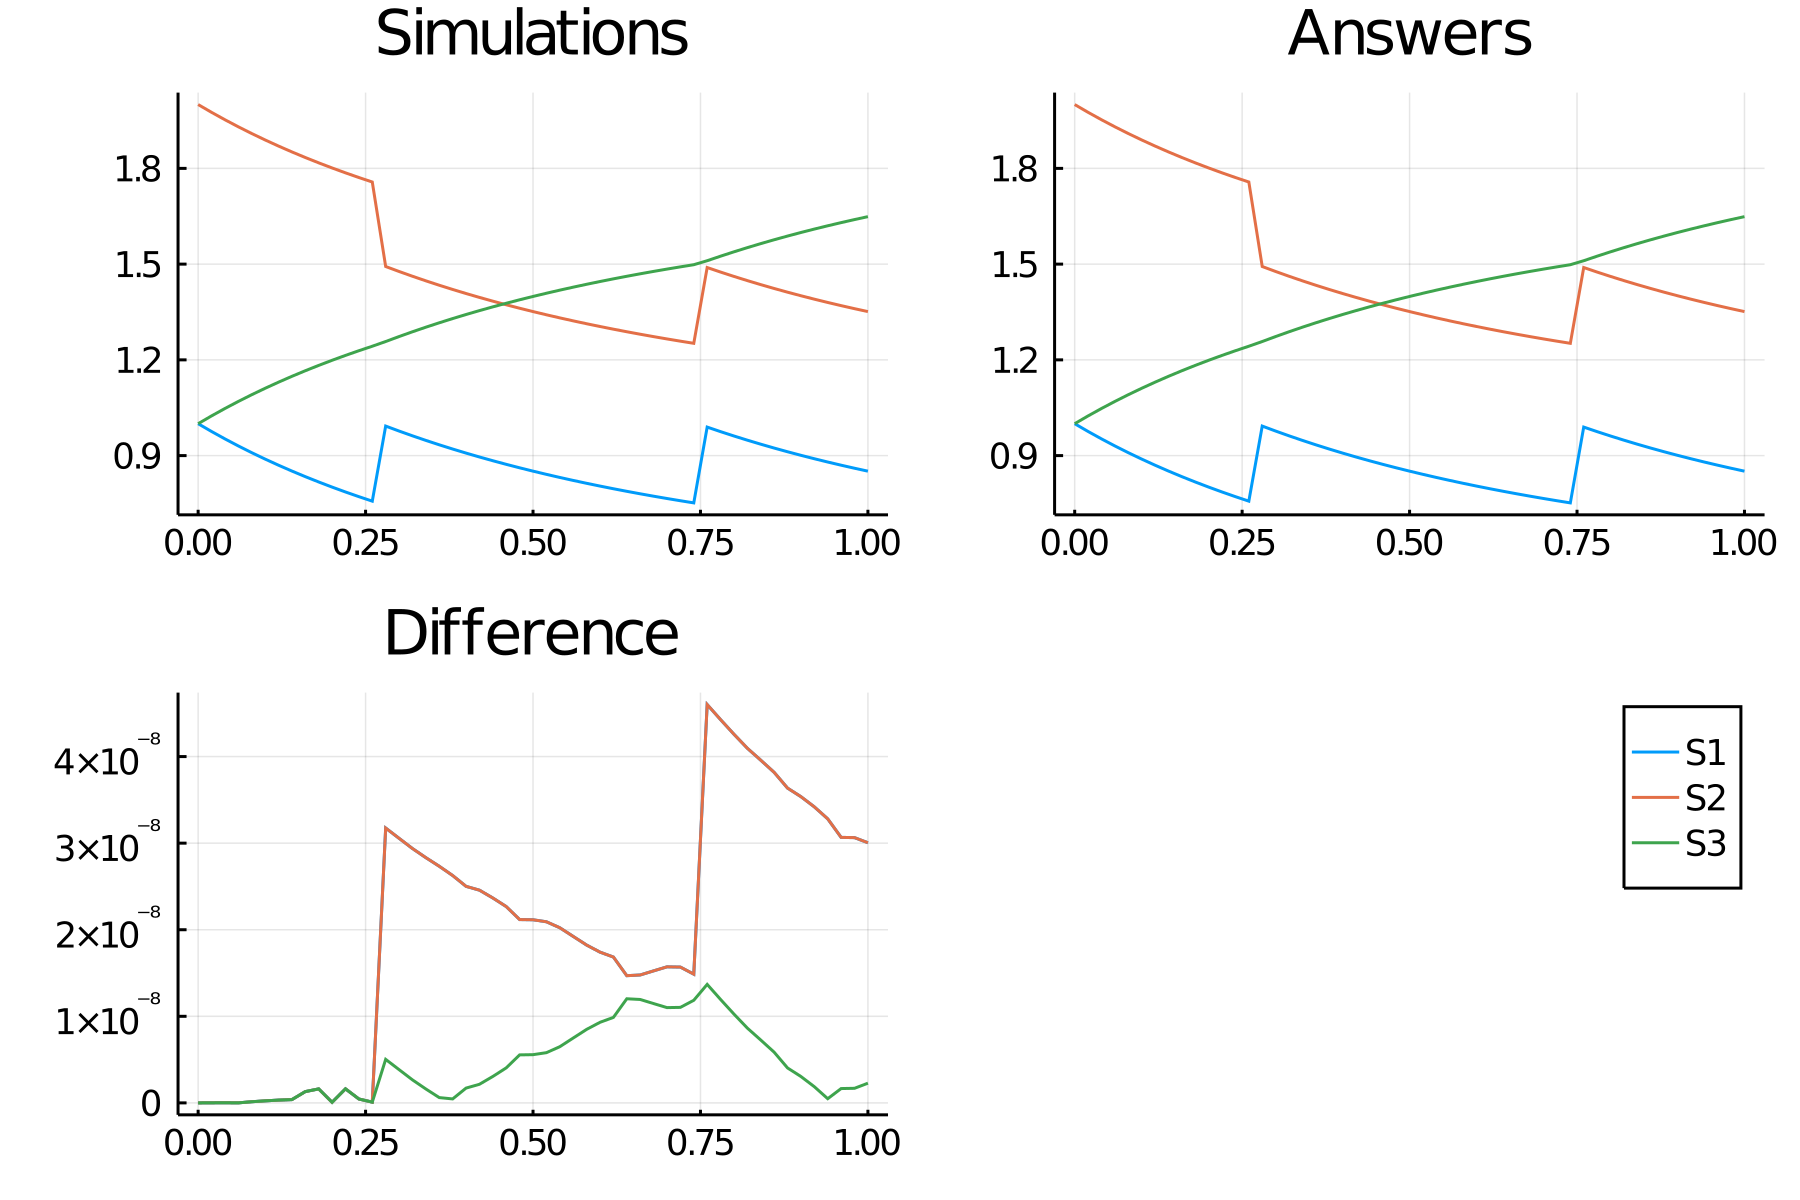

The file beside this chart, header and first rows:
time, S1_, S2_, S3_
0.0, 1.0, 2.0, 1.0
0.02, 0.9756, 1.976, 1.024
0.04, 0.9524, 1.952, 1.048
0.06, 0.9303, 1.93, 1.07
0.08, 0.9092, 1.909, 1.091
0.1, 0.8891, 1.889, 1.111
0.12, 0.8699, 1.87, 1.13
0.14, 0.8516, 1.852, 1.148
0.16, 0.8341, 1.834, 1.166
0.18, 0.8173, 1.817, 1.183
0.2, 0.8013, 1.801, 1.199
0.22, 0.786, 1.786, 1.214
0.24, 0.7713, 1.771, 1.229
0.26, 0.7573, 1.757, 1.243
0.28, 0.9925, 1.493, 1.257
0.3, 0.9769, 1.477, 1.273
0.32, 0.962, 1.462, 1.288
0.34, 0.9476, 1.448, 1.302
0.36, 0.9338, 1.434, 1.316
0.38, 0.9206, 1.421, 1.329
0.4, 0.9079, 1.408, 1.342
0.42, 0.8957, 1.396, 1.354
0.44, 0.8839, 1.384, 1.366
0.46, 0.8726, 1.373, 1.377
0.48, 0.8618, 1.362, 1.388
0.5, 0.8513, 1.351, 1.399
0.52, 0.8412, 1.341, 1.409
0.54, 0.8315, 1.332, 1.418
0.56, 0.8222, 1.322, 1.428
0.58, 0.8132, 1.313, 1.437
0.6, 0.8045, 1.305, 1.445
0.62, 0.7962, 1.296, 1.454
0.64, 0.7881, 1.288, 1.462
0.66, 0.7803, 1.28, 1.47
0.68, 0.7728, 1.273, 1.477
0.7, 0.7656, 1.266, 1.484
0.72, 0.7586, 1.259, 1.491
0.74, 0.7518, 1.252, 1.498
0.76, 0.9894, 1.489, 1.511
0.78, 0.9751, 1.475, 1.525
0.8, 0.9614, 1.461, 1.539
0.82, 0.9483, 1.448, 1.552
0.84, 0.9357, 1.436, 1.564
0.86, 0.9237, 1.424, 1.576
0.88, 0.912, 1.412, 1.588
0.9, 0.9009, 1.401, 1.599
0.92, 0.8902, 1.39, 1.61
0.94, 0.8799, 1.38, 1.62
0.96, 0.8699, 1.37, 1.63
0.98, 0.8604, 1.36, 1.64
1.0, 0.8512, 1.351, 1.649
